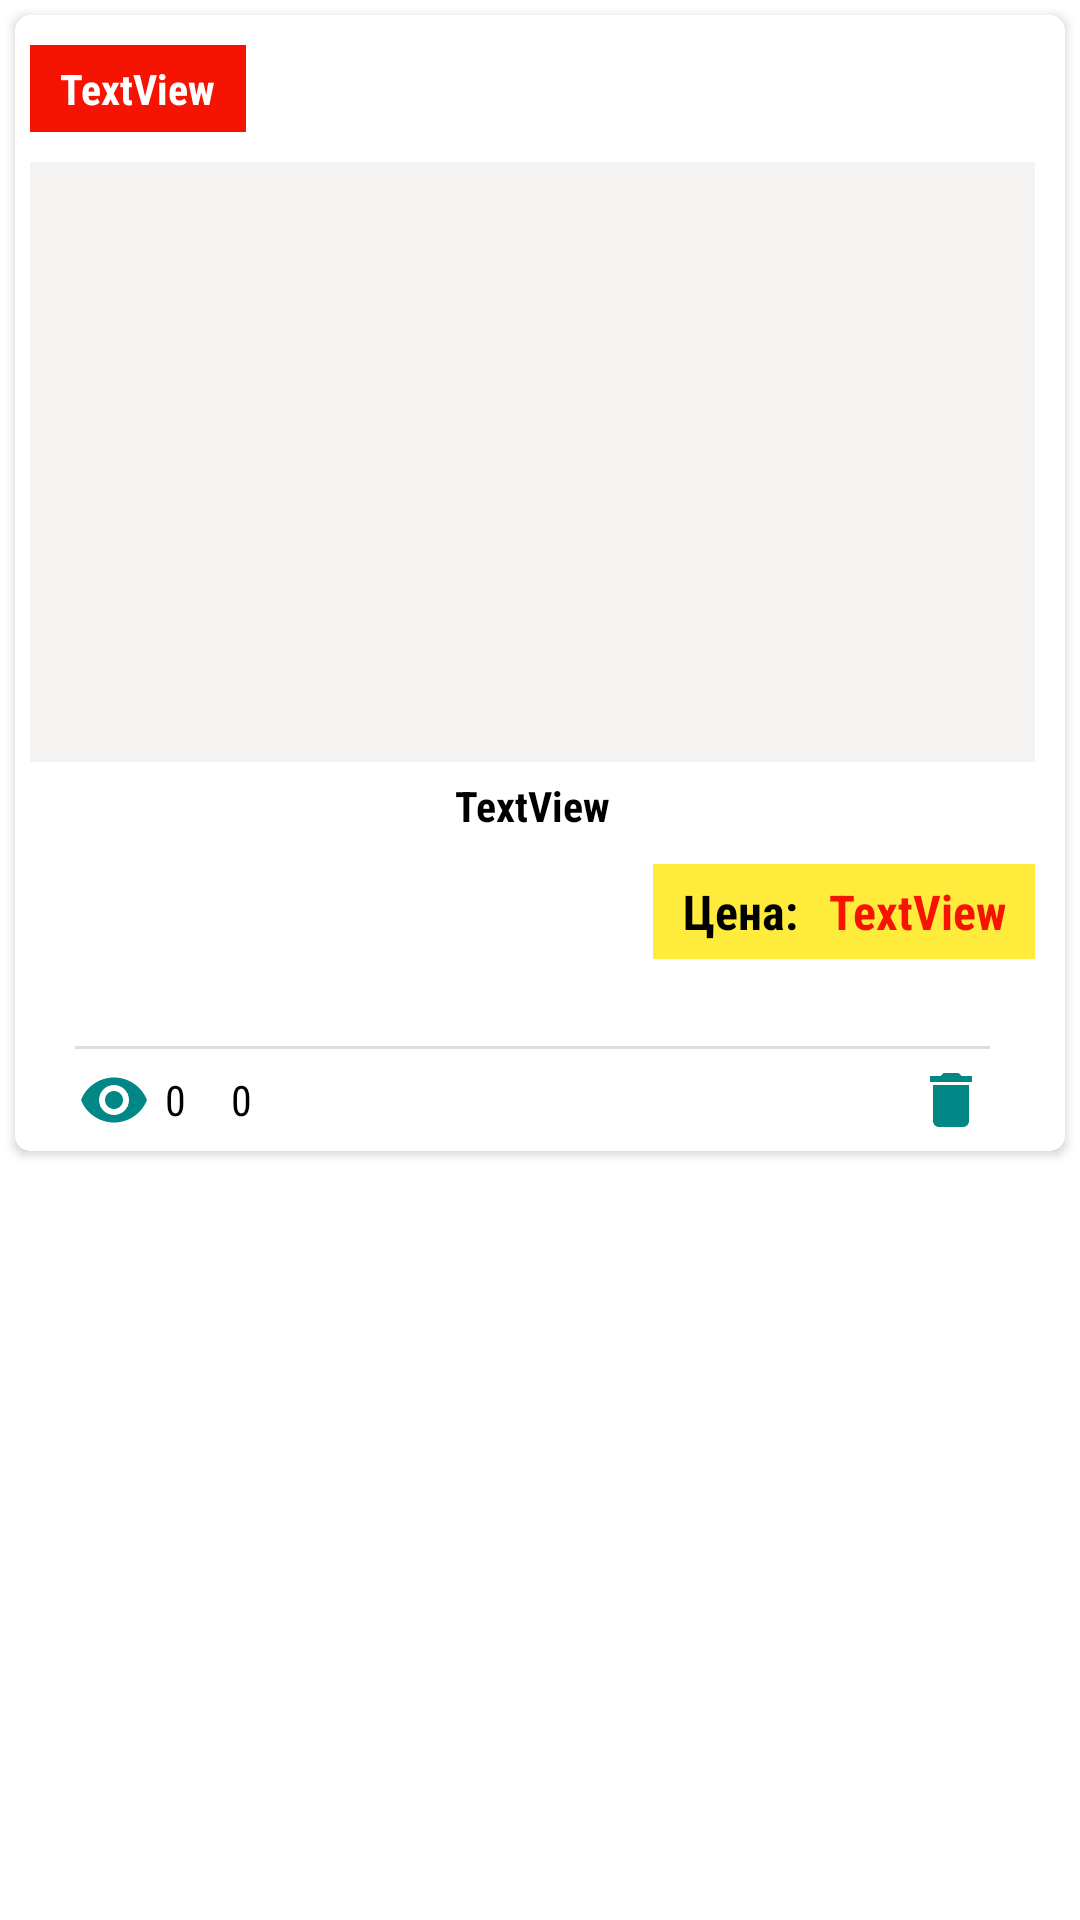

This screen was rendered from an Android layout file. Write that file and the resources it references.
<!-- AndroidManifest.xml: application theme AppTheme.NoActionBar -->
<!-- res/layout/announcement_list_item.xml -->
<?xml version="1.0" encoding="utf-8"?>
<androidx.constraintlayout.widget.ConstraintLayout xmlns:android="http://schemas.android.com/apk/res/android"
    xmlns:app="http://schemas.android.com/apk/res-auto"
    xmlns:tools="http://schemas.android.com/tools"
    android:layout_width="match_parent"
    android:layout_height="wrap_content">

    <androidx.cardview.widget.CardView
        android:layout_width="match_parent"
        android:layout_height="wrap_content"
        android:layout_marginStart="5dp"
        android:layout_marginTop="5dp"
        android:layout_marginEnd="5dp"
        app:cardCornerRadius="5dp"
        app:layout_constraintBottom_toBottomOf="parent"
        app:layout_constraintEnd_toEndOf="parent"
        app:layout_constraintStart_toStartOf="parent"
        app:layout_constraintTop_toTopOf="parent"
        app:layout_constraintVertical_bias="0.0">

        <LinearLayout
            android:layout_width="match_parent"
            android:layout_height="match_parent"
            android:orientation="vertical"
            android:paddingEnd="5dp">

            <TextView
                android:id="@+id/tvTitle"
                android:layout_width="wrap_content"
                android:layout_height="wrap_content"
                android:layout_marginStart="5dp"
                android:layout_marginTop="10dp"
                android:background="@color/color_red"
                android:fontFamily="sans-serif-condensed"
                android:paddingStart="10dp"
                android:paddingTop="5dp"
                android:paddingEnd="10dp"
                android:paddingBottom="5dp"
                android:text="TextView"
                android:textColor="@color/white"
                android:textStyle="bold"
                app:layout_constraintEnd_toEndOf="parent"
                app:layout_constraintStart_toStartOf="parent"
                app:layout_constraintTop_toTopOf="parent" />

            <ImageView
                android:id="@+id/mainImage"
                android:layout_width="match_parent"
                android:layout_height="200dp"
                android:layout_marginStart="5dp"
                android:layout_marginTop="10dp"
                android:layout_marginEnd="5dp"
                android:background="@color/gray"
                app:layout_constraintEnd_toEndOf="parent"
                app:layout_constraintStart_toStartOf="parent"
                app:layout_constraintTop_toBottomOf="@+id/tvTitle"
                tools:srcCompat="@drawable/ic_def_image" />

            <TextView
                android:id="@+id/tvDescription"
                android:layout_width="match_parent"
                android:layout_height="wrap_content"
                android:layout_marginStart="5dp"
                android:layout_marginTop="5dp"
                android:layout_marginEnd="5dp"
                android:ellipsize="end"
                android:fontFamily="sans-serif-condensed"
                android:gravity="center_horizontal"
                android:maxLines="4"
                android:text="TextView"
                android:textColor="@color/black"
                android:textStyle="bold" />

            <LinearLayout
                android:layout_width="match_parent"
                android:layout_height="wrap_content"
                android:layout_marginStart="5dp"
                android:layout_marginTop="10dp"
                android:layout_marginEnd="5dp"
                android:layout_marginBottom="10dp"
                android:gravity="end"
                android:orientation="horizontal">

                <TextView
                    android:id="@+id/tvPriceDescription"
                    android:layout_width="wrap_content"
                    android:layout_height="wrap_content"
                    android:background="@color/yellow"
                    android:fontFamily="sans-serif-condensed"
                    android:gravity="right"
                    android:paddingStart="10dp"
                    android:paddingTop="5dp"
                    android:paddingBottom="5dp"
                    android:text="@string/price_desc"
                    android:textColor="@color/black"
                    android:textSize="16sp"
                    android:textStyle="bold" />

                <TextView
                    android:id="@+id/tvPrice"
                    android:layout_width="wrap_content"
                    android:layout_height="wrap_content"
                    android:background="@color/yellow"
                    android:fontFamily="sans-serif-condensed"
                    android:gravity="right"
                    android:inputType="number|text"
                    android:paddingStart="10dp"
                    android:paddingTop="5dp"
                    android:paddingEnd="10dp"
                    android:paddingBottom="5dp"
                    android:text="TextView"
                    android:textColor="@color/color_red"
                    android:textSize="16sp"
                    android:textStyle="bold"
                    tools:ignore="TouchTargetSizeCheck" />

            </LinearLayout>

            <LinearLayout
                android:layout_width="match_parent"
                android:layout_height="wrap_content"
                android:layout_marginEnd="5dp"
                android:gravity="right"
                android:orientation="horizontal">

                <TextView
                    android:id="@+id/tvPublishTime"
                    android:layout_width="wrap_content"
                    android:layout_height="wrap_content"
                    android:gravity="right" />
            </LinearLayout>

            <LinearLayout
                android:layout_width="match_parent"
                android:layout_height="1dp"
                android:layout_marginStart="20dp"
                android:layout_marginEnd="20dp"
                android:background="@color/gray_dark"
                android:orientation="horizontal">

            </LinearLayout>

            <LinearLayout
                android:layout_width="match_parent"
                android:layout_height="match_parent"
                android:layout_margin="5dp"
                android:orientation="horizontal">

                <LinearLayout
                    android:layout_width="match_parent"
                    android:layout_height="match_parent"
                    android:layout_weight="1"
                    android:gravity="center_vertical"
                    android:orientation="horizontal">

                    <ImageView
                        android:id="@+id/imageViewCounter"
                        android:layout_width="wrap_content"
                        android:layout_height="wrap_content"
                        android:layout_marginStart="16dp"
                        android:layout_weight="0"
                        app:srcCompat="@drawable/ic_eye" />

                    <TextView
                        android:id="@+id/tvViewCounter"
                        android:layout_width="wrap_content"
                        android:layout_height="wrap_content"
                        android:layout_marginStart="5dp"
                        android:layout_weight="0"
                        android:fontFamily="sans-serif-condensed"
                        android:text="0"
                        android:textColor="@color/black" />

                    <ImageButton
                        android:id="@+id/ibFav"
                        android:layout_width="wrap_content"
                        android:layout_height="wrap_content"
                        android:layout_marginStart="10dp"
                        android:layout_weight="0"
                        android:background="@android:color/transparent"
                        app:srcCompat="@drawable/ic_fav_normal" />

                    <TextView
                        android:id="@+id/tvFavCounter"
                        android:layout_width="wrap_content"
                        android:layout_height="wrap_content"
                        android:layout_marginStart="5dp"
                        android:layout_weight="0"
                        android:fontFamily="sans-serif-condensed"
                        android:text="0"
                        android:textColor="@color/black" />
                </LinearLayout>

                <LinearLayout
                    android:id="@+id/editPanel"
                    android:layout_width="match_parent"
                    android:layout_height="match_parent"
                    android:layout_weight="4"
                    android:gravity="end"
                    android:orientation="horizontal"
                    android:visibility="visible">

                    <ImageButton
                        android:id="@+id/imEditAnnouncement"
                        android:layout_width="wrap_content"
                        android:layout_height="wrap_content"
                        android:layout_marginEnd="16dp"
                        android:layout_weight="0"
                        android:background="@android:color/transparent"
                        app:srcCompat="@drawable/ic__edit_1" />

                    <ImageButton
                        android:id="@+id/imDelete"
                        android:layout_width="wrap_content"
                        android:layout_height="wrap_content"
                        android:layout_marginEnd="16dp"
                        android:layout_weight="0"
                        android:background="@android:color/transparent"
                        app:srcCompat="@drawable/ic_delete_2" />

                </LinearLayout>
            </LinearLayout>

        </LinearLayout>

    </androidx.cardview.widget.CardView>
</androidx.constraintlayout.widget.ConstraintLayout>
<!-- resources referenced by this layout -->
<resources>
  <color name="black">#FF000000</color>
  <color name="color_red">#F71302</color>
  <color name="gray">#F5F2F2</color>
  <color name="gray_dark">#DFDCDC</color>
  <color name="white">#FFFFFFFF</color>
  <color name="yellow">#FFEB3B</color>
  <!-- drawable ic_delete_2 (drawable) -->
  <vector android:height="24dp" android:tint="@color/green_dark"
      android:viewportHeight="24" android:viewportWidth="24"
      android:width="24dp" xmlns:android="http://schemas.android.com/apk/res/android">
      <path android:fillColor="@android:color/white" android:pathData="M6,19c0,1.1 0.9,2 2,2h8c1.1,0 2,-0.9 2,-2V7H6v12zM19,4h-3.5l-1,-1h-5l-1,1H5v2h14V4z"/>
  </vector>
  <!-- drawable ic_eye (drawable) -->
  <vector android:height="24dp" android:tint="@color/green_dark"
      android:viewportHeight="24" android:viewportWidth="24"
      android:width="24dp" xmlns:android="http://schemas.android.com/apk/res/android">
      <path android:fillColor="@android:color/white" android:pathData="M12,4.5C7,4.5 2.73,7.61 1,12c1.73,4.39 6,7.5 11,7.5s9.27,-3.11 11,-7.5c-1.73,-4.39 -6,-7.5 -11,-7.5zM12,17c-2.76,0 -5,-2.24 -5,-5s2.24,-5 5,-5 5,2.24 5,5 -2.24,5 -5,5zM12,9c-1.66,0 -3,1.34 -3,3s1.34,3 3,3 3,-1.34 3,-3 -1.34,-3 -3,-3z"/>
  </vector>
  <string name="price_desc">Цена:</string>
  <style name="AppTheme.NoActionBar" parent="Theme.MaterialComponents.DayNight.DarkActionBar">
          
          <item name="colorPrimary">@color/purple_500</item>
          <item name="colorPrimaryVariant">@color/purple_700</item>
          <item name="colorOnPrimary">@color/white</item>
          <item name="windowActionBar">false</item>
          <item name="windowNoTitle">true</item>
          <item name="android:windowFullscreen">true</item>
      </style>
  <color name="green_dark">#FF018786</color>
  <color name="purple_500">#FF6200EE</color>
  <color name="purple_700">#FF3700B3</color>
</resources>
